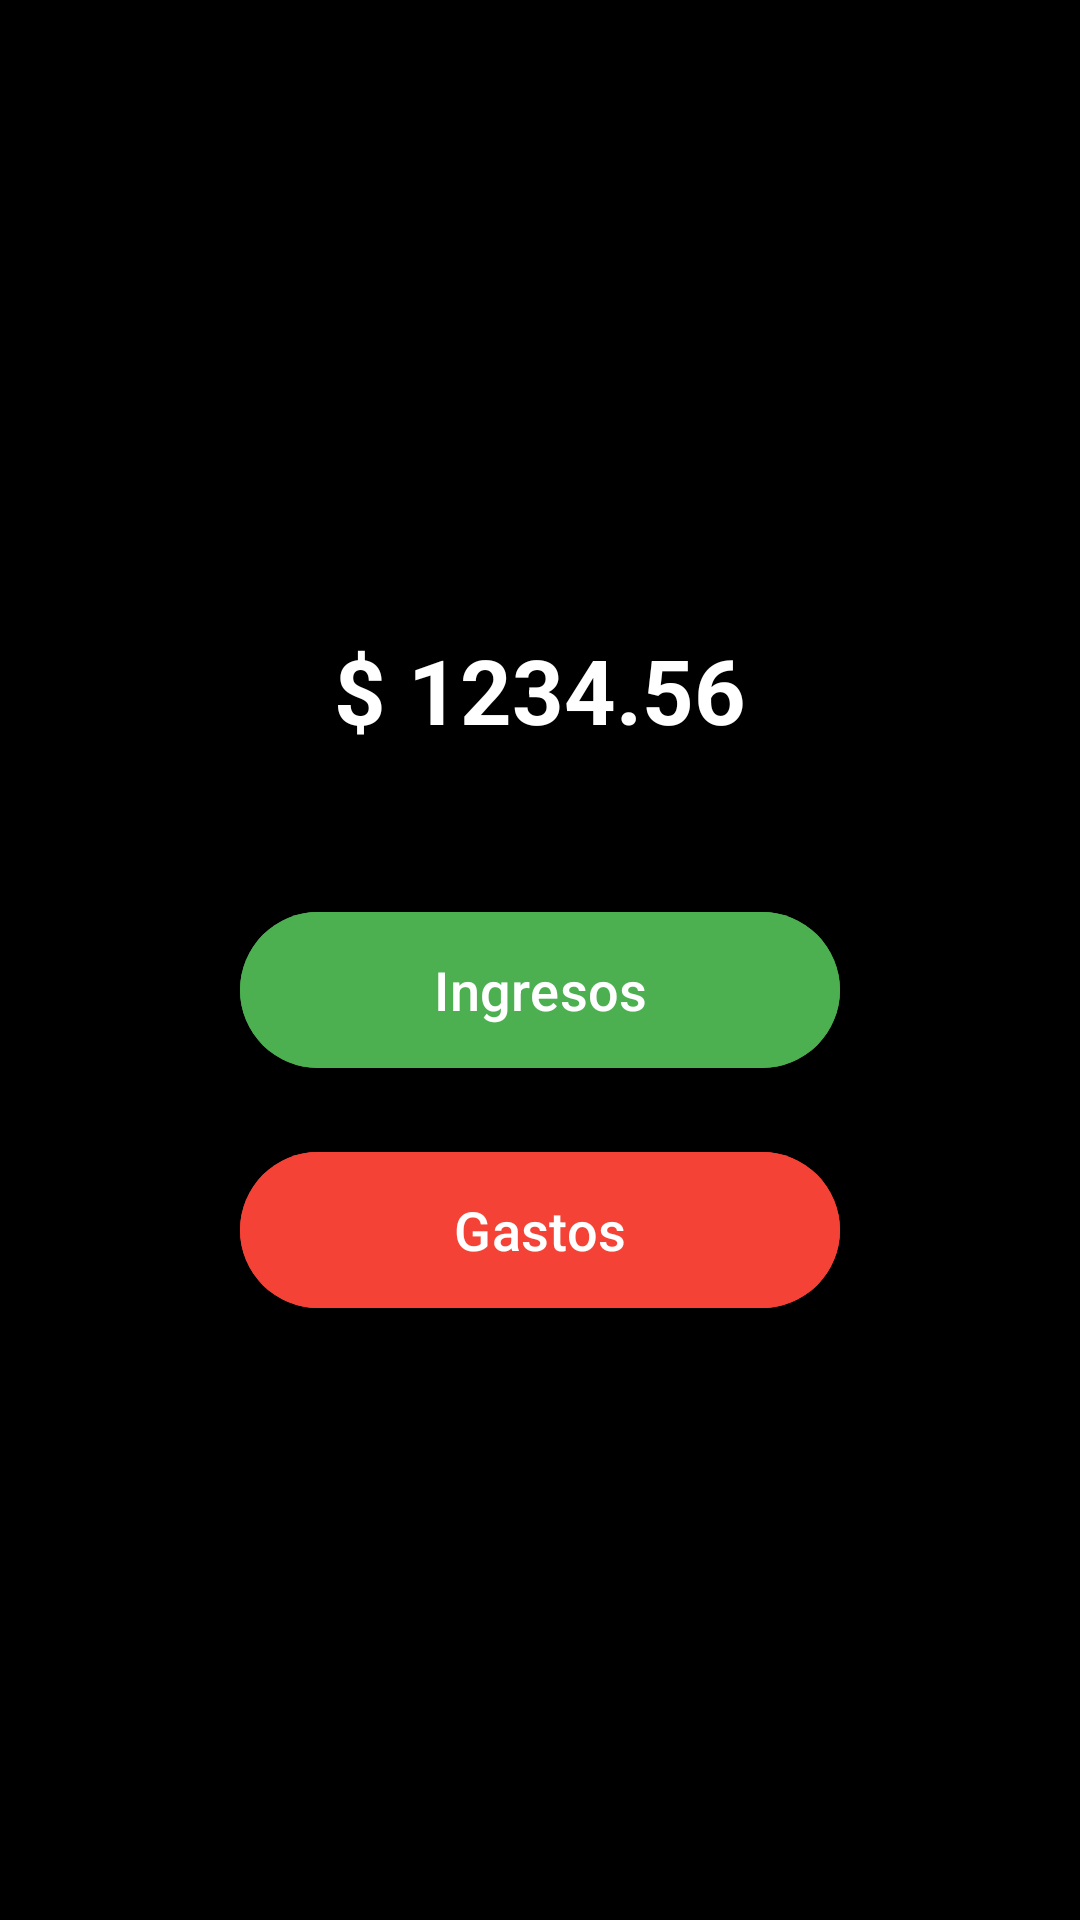

Layout XML and referenced resources for this Android screen:
<!-- AndroidManifest.xml: application theme Theme.Billy_app -->
<!-- res/layout/fragment_inicio.xml -->
<?xml version="1.0" encoding="utf-8"?>
<LinearLayout xmlns:android="http://schemas.android.com/apk/res/android"
    android:layout_width="match_parent"
    android:layout_height="match_parent"
    xmlns:app="http://schemas.android.com/apk/res-auto"
    android:orientation="vertical"
    android:background="#000000"
    android:gravity="center">

    

    <TextView
        android:id="@+id/textViewTotal"
        android:layout_width="wrap_content"
        android:layout_height="wrap_content"
        android:text="$ 1234.56"
        android:textColor="#FFFFFF"
        android:textSize="30sp"
        android:gravity="center"
        android:textStyle="bold"
        android:layout_gravity="center"
        android:padding="10dp"/>

    <com.google.android.material.button.MaterialButton
        android:id="@+id/btnIngresos"
        android:layout_width="200dp"
        android:layout_height="60dp"
        android:text="Ingresos"
        android:backgroundTint="#4CAF50"
        android:textColor="#FFFFFF"
        android:textSize="18sp"
        android:layout_marginTop="40dp"
        app:cornerRadius="30dp"/>

    <com.google.android.material.button.MaterialButton
        android:id="@+id/btnGastos"
        android:layout_width="200dp"
        android:layout_height="60dp"
        android:text="Gastos"
        android:backgroundTint="#F44336"
        android:textColor="#FFFFFF"
        android:textSize="18sp"
        android:layout_marginTop="20dp"
        app:cornerRadius="30dp"/>


</LinearLayout>
<!-- resources referenced by this layout -->
<resources>
  <style name="Theme.Billy_app" parent="Base.Theme.Billy_app" />
  <style name="Base.Theme.Billy_app" parent="Theme.Material3.DayNight.NoActionBar">
          
          
      </style>
</resources>
